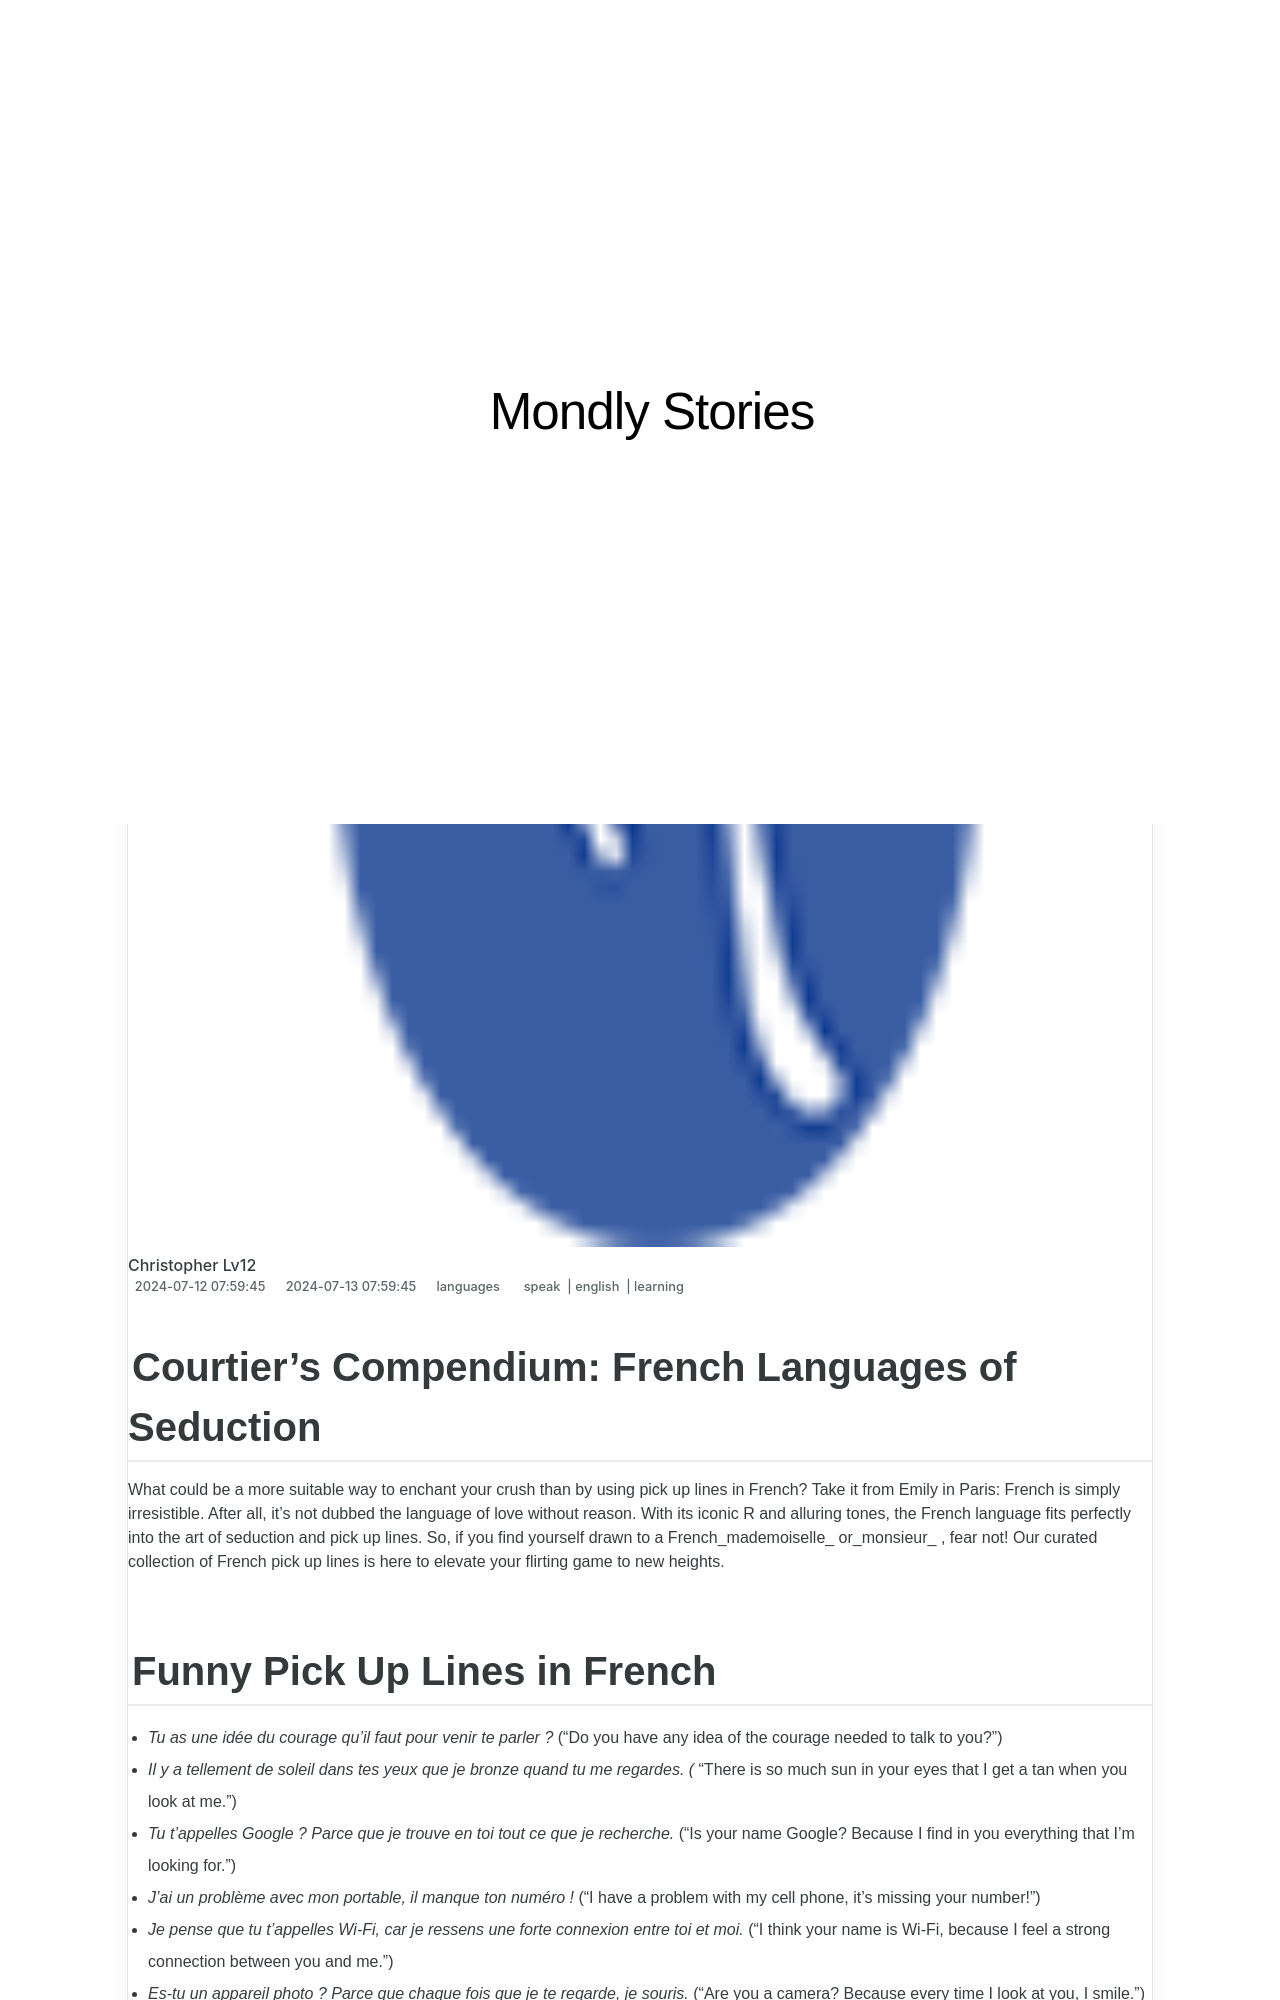

repository: techidaily/site-mondly-stories · page: courtiers-compendium-french-languages-of-seduction/index.html · generator: jekyll

---
title: "Courtier's Compendium: French Languages of Seduction"
date: 2024-07-12T07:59:45.488Z
updated: 2024-07-13T07:59:45.488Z
tags:
  - speak
  - english
  - learning
categories:
  - languages
description: "This Article Describes Courtier's Compendium: French Languages of Seduction"
excerpt: "This Article Describes Courtier's Compendium: French Languages of Seduction"
keywords: French Seductive Language,Linguistic Techniques for Romance,Seductive French Phrases and Dialogues,Courtier's Guide to Seduction in French,French Courtship Linguistics,Etiquette for Seduction in Francophone Cultures,Courtly Speech Patterns of the French Language
thumbnail: https://thmb.techidaily.com/19d1e1f9a7e016bed2849100cf93d86788ddae5b2cf2f12f9be9d04582b68734.jpg
---

## Courtier's Compendium: French Languages of Seduction

 What could be a more suitable way to enchant your crush than by using pick up lines in French? Take it from Emily in Paris: French is simply irresistible. After all, it’s not dubbed the language of love without reason. With its iconic R and alluring tones, the French language fits perfectly into the art of seduction and pick up lines. So, if you find yourself drawn to a French_mademoiselle_ or_monsieur_ , fear not! Our curated collection of French pick up lines is here to elevate your flirting game to new heights.

## Funny Pick Up Lines in French

* _Tu as une idée du courage qu’il faut pour venir te parler ?_ (“Do you have any idea of the courage needed to talk to you?”)
* _Il y a tellement de soleil dans tes yeux que je bronze quand tu me regardes. (_ “There is so much sun in your eyes that I get a tan when you look at me.”)
* _Tu t’appelles Google ? Parce que je trouve en toi tout ce que je recherche._  (“Is your name Google? Because I find in you everything that I’m looking for.”)
* _J’ai un problème avec mon portable, il manque ton numéro !_ (“I have a problem with my cell phone, it’s missing your number!”)
* _Je pense que tu t’appelles Wi-Fi, car je ressens une forte connexion entre toi et moi._ (“I think your name is Wi-Fi, because I feel a strong connection between you and me.”)
* _Es-tu un appareil photo ? Parce que chaque fois que je te regarde, je souris._ (“Are you a camera? Because every time I look at you, I smile.”)
* _Si j’étais un chat, je passerais toutes mes vies avec toi._ (“If I were a cat, I’d spend all my lives with you.”)
* _Si j’étais un zombie, je te mangerai en dernier._ (“If I were a zombie, I’d eat you last.”)
* _Si tu étais un virus informatique, tu serais l’exception qui crasherait mon système de défense._ (“If you were a computer virus, you’d be the exception that crashes my defense system.”)
* _Es-tu un détective privé ? Parce que tu as résolu le mystère de mon cœur solitaire._ (“Are you a private detective? Because you’ve solved the mystery of my lonely heart.”)

 Like [slang](https://shop.mondly.com/affiliate.php?ACCOUNT=ATISTUDI&AFFILIATE=108875&PATH=https://www.mondly.com?AFFILIATE=108875) , pick up lines might seem obsolete or unnecessary when learning a new language; however, this is not the case. They are like the inside jokes of the language you are trying to learn—in this case, French. Not only will mastering French pick up lines be enjoyable, but you will also acquire new [French words](https://shop.mondly.com/affiliate.php?ACCOUNT=ATISTUDI&AFFILIATE=108875&PATH=https://www.mondly.com?AFFILIATE=108875) along the way. It’s a win-win situation.
